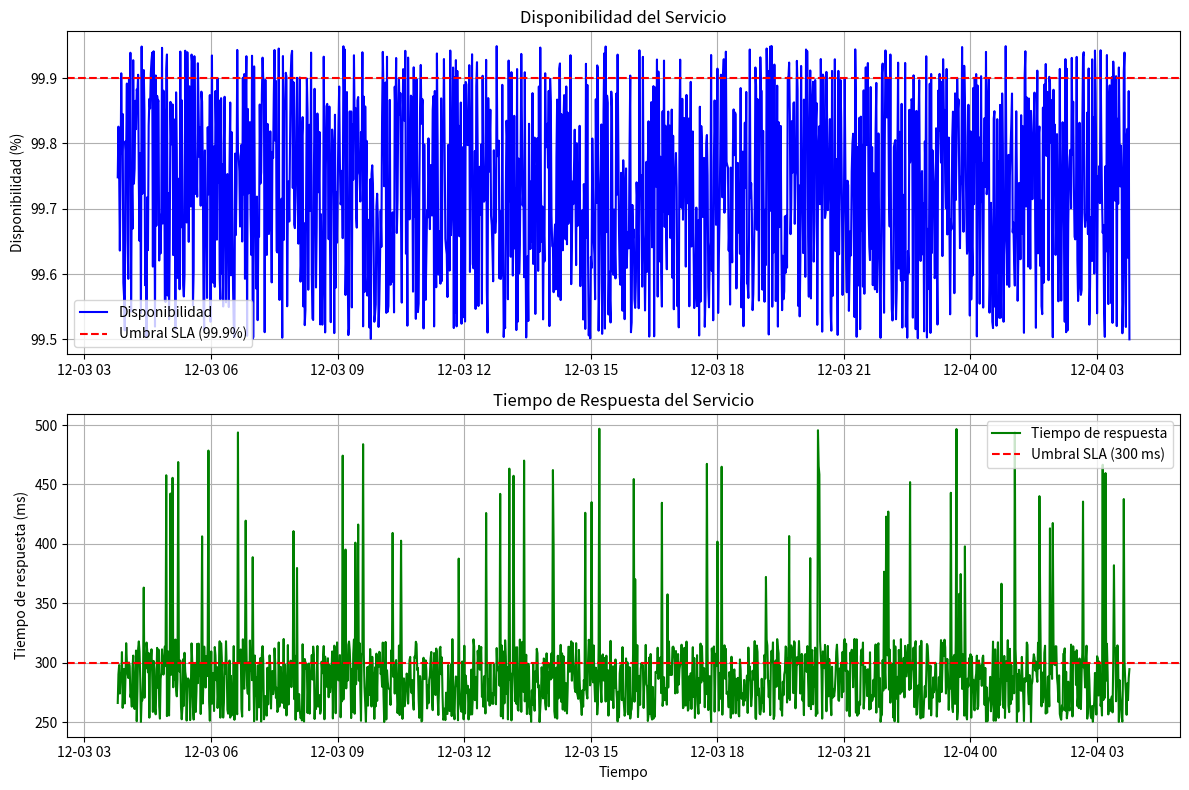

Recreate this plot in Python.
import random
import statistics
import json
from datetime import datetime, timedelta
from pathlib import Path
from typing import Dict, Tuple
import matplotlib.pyplot as plt
import numpy as np


class SLAValidator:
    """
    Clase para validar métricas de servicio contra los SLAs definidos
    SLA de disponibilidad: 99.9%
    SLA de tiempo de respuesta: < 300 ms
    SLA de resolución de incidencias: >= 95%
    """

    def __init__(self):
        self.availability_threshold = 99.9  # 99.9% de disponibilidad
        self.response_time_threshold = 300  # 300 ms máximo
        self.incident_resolution_threshold = 95.0  # Porcentaje mínimo de incidencias resueltas
        self.metrics = {
            "availability": [],
            "response_times": [],
            "timestamps": [],
            "incidents": [],
        }

    def generate_sample_data(self, hours: int = 24) -> None:
        """
        Genera datos de muestra para simular métricas reales
        """
        print("Generando datos de muestra...")

        current_time = datetime.now()
        for i in range(hours * 60):  # Datos por minuto durante X horas
            timestamp = current_time - timedelta(minutes=i)

            # Simular disponibilidad (99.5% - 99.95% para hacerlo realista)
            availability = random.uniform(99.5, 99.95)

            # Simular tiempos de respuesta (250ms - 350ms con algunos picos)
            if random.random() < 0.05:  # 5% de probabilidad de pico
                response_time = random.uniform(350, 500)
            else:
                response_time = random.uniform(250, 320)

            self.metrics["availability"].append(availability)
            self.metrics["response_times"].append(response_time)
            self.metrics["timestamps"].append(timestamp)

            # Una incidencia representa un evento registrado durante la medición.
            # La mayoría se resuelve dentro de la ventana de reporte.
            if random.random() < 0.03:
                self.metrics["incidents"].append(
                    {
                        "id": f"INC-{i + 1:05d}",
                        "reported_at": timestamp,
                        "resolved": random.random() < 0.97,
                    }
                )

        # Invertir para tener datos cronológicos
        for key in ("availability", "response_times", "timestamps", "incidents"):
            self.metrics[key].reverse()

    def calculate_incident_resolution_compliance(self) -> Tuple[float, bool, int, int]:
        """Calcula la tasa de resolución de las incidencias registradas."""
        incidents = self.metrics["incidents"]
        total_incidents = len(incidents)
        resolved_incidents = sum(incident["resolved"] for incident in incidents)

        # Si no se registran incidencias, no queda ninguna sin resolver en el período.
        resolution_rate = 100.0 if total_incidents == 0 else (resolved_incidents / total_incidents) * 100
        complies = resolution_rate >= self.incident_resolution_threshold

        print(f"Tasa de resolución de incidencias: {resolution_rate:.2f}%")
        print(f"Incidencias resueltas: {resolved_incidents}/{total_incidents}")
        print(f"Umbral SLA: {self.incident_resolution_threshold}%")
        print(f"¿Cumple SLA? {'OK' if complies else 'No'}")

        return resolution_rate, complies, resolved_incidents, total_incidents

    def calculate_availability_compliance(self) -> Tuple[float, bool]:
        """
        Calcula el cumplimiento del SLA de disponibilidad
        Returns: (disponibilidad_promedio, cumple_sla)
        """
        if not self.metrics["availability"]:
            raise ValueError("No se han generado datos de disponibilidad")

        avg_availability = statistics.mean(self.metrics["availability"])
        complies = avg_availability >= self.availability_threshold

        print(f"Disponibilidad promedio: {avg_availability:.3f}%")
        print(f"Umbral SLA: {self.availability_threshold}%")
        print(f"¿Cumple SLA? {'OK' if complies else 'No'}")

        return avg_availability, complies

    def calculate_response_time_compliance(self) -> Tuple[float, float, bool]:
        """
        Calcula el cumplimiento del SLA de tiempo de respuesta
        Returns: (promedio, percentil_95, cumple_sla)
        """
        if not self.metrics["response_times"]:
            raise ValueError("No se han generado datos de tiempo de respuesta")

        avg_response = statistics.mean(self.metrics["response_times"])
        percentile_95 = float(np.percentile(self.metrics["response_times"], 95))

        # El SLA se cumple si el percentil 95 está por debajo del umbral
        complies = percentile_95 <= self.response_time_threshold

        print(f"Tiempo de respuesta promedio: {avg_response:.2f} ms")
        print(f"Percentil 95: {percentile_95:.2f} ms")
        print(f"Umbral SLA: {self.response_time_threshold} ms")
        print(f"¿Cumple SLA? {'OK' if complies else 'No'}")

        return avg_response, percentile_95, complies

    def identify_violations(self) -> Dict:
        """
        Identifica violaciones específicas de los SLAs
        """
        violations = {
            "availability_violations": [],
            "response_time_violations": [],
            "concurrent_violations": [],
            "unresolved_incidents": [],
        }

        for avail, resp_time, timestamp in zip(
            self.metrics["availability"],
            self.metrics["response_times"],
            self.metrics["timestamps"],
        ):
            # Verificar violaciones de disponibilidad
            if avail < self.availability_threshold:
                violations["availability_violations"].append(
                    {"timestamp": timestamp, "value": avail, "threshold": self.availability_threshold}
                )

            # Verificar violaciones de tiempo de respuesta
            if resp_time > self.response_time_threshold:
                violations["response_time_violations"].append(
                    {"timestamp": timestamp, "value": resp_time, "threshold": self.response_time_threshold}
                )

            # Verificar violaciones concurrentes
            if avail < self.availability_threshold and resp_time > self.response_time_threshold:
                violations["concurrent_violations"].append(
                    {"timestamp": timestamp, "availability": avail, "response_time": resp_time}
                )

        for incident in self.metrics["incidents"]:
            if not incident["resolved"]:
                violations["unresolved_incidents"].append(incident)

        return violations

    def generate_compliance_report(self) -> Dict:
        """
        Genera un reporte completo de cumplimiento de SLAs
        """
        print("\n" + "=" * 50)
        print("REPORTE DE CUMPLIMIENTO DE SLA")
        print("=" * 50)

        # Calcular métricas principales
        avg_availability, availability_complies = self.calculate_availability_compliance()
        avg_response, percentile_95, response_complies = self.calculate_response_time_compliance()
        resolution_rate, resolution_complies, resolved_incidents, total_incidents = (
            self.calculate_incident_resolution_compliance()
        )

        # Identificar violaciones
        violations = self.identify_violations()

        # Calcular porcentajes de cumplimiento
        total_samples = len(self.metrics["availability"])
        availability_compliance_rate = (1 - len(violations["availability_violations"]) / total_samples) * 100
        response_time_compliance_rate = (1 - len(violations["response_time_violations"]) / total_samples) * 100

        report = {
            "generated_at": datetime.now(),
            "overall_availability": {
                "value": avg_availability,
                "threshold": self.availability_threshold,
                "complies": availability_complies,
                "compliance_rate": availability_compliance_rate,
            },
            "response_time": {
                "average": avg_response,
                "percentile_95": percentile_95,
                "threshold": self.response_time_threshold,
                "complies": response_complies,
                "compliance_rate": response_time_compliance_rate,
            },
            "incident_resolution": {
                "resolution_rate": resolution_rate,
                "threshold": self.incident_resolution_threshold,
                "complies": resolution_complies,
                "resolved_incidents": resolved_incidents,
                "total_incidents": total_incidents,
            },
            "violations": violations,
            "summary": {
                "total_samples": total_samples,
                "overall_compliance": availability_complies and response_complies and resolution_complies,
                "availability_violation_count": len(violations["availability_violations"]),
                "response_time_violation_count": len(violations["response_time_violations"]),
                "concurrent_violation_count": len(violations["concurrent_violations"]),
                "unresolved_incident_count": len(violations["unresolved_incidents"]),
            },
        }

        # Imprimir resumen
        print(f"\nResumen de violaciones:")
        print(f"- Violaciones de disponibilidad: {report['summary']['availability_violation_count']}")
        print(f"- Violaciones de tiempo de respuesta: {report['summary']['response_time_violation_count']}")
        print(f"- Violaciones concurrentes: {report['summary']['concurrent_violation_count']}")
        print(f"- Incidencias sin resolver: {report['summary']['unresolved_incident_count']}")
        print(f"\nCumplimiento general del SLA: {'OK' if report['summary']['overall_compliance'] else 'No'}")

        return report

    @staticmethod
    def save_report_as_json(report: Dict, output_path: str = "reporte_cumplimiento_sla.json") -> Path:
        """Guarda el reporte en JSON, convirtiendo las fechas al formato ISO 8601."""
        destination = Path(output_path)
        with destination.open("w", encoding="utf-8") as file:
            json.dump(report, file, ensure_ascii=False, indent=2, default=lambda value: value.isoformat())

        print(f"Informe JSON generado: {destination.resolve()}")
        return destination

    def plot_metrics(self) -> None:
        """
        Genera gráficos para visualizar las métricas y el cumplimiento del SLA
        """
        if not self.metrics["timestamps"]:
            raise ValueError("No hay datos para graficar")

        fig, (ax1, ax2) = plt.subplots(2, 1, figsize=(12, 8))

        # Gráfico de disponibilidad
        ax1.plot(self.metrics["timestamps"], self.metrics["availability"], "b-", label="Disponibilidad")
        ax1.axhline(
            y=self.availability_threshold,
            color="r",
            linestyle="--",
            label=f"Umbral SLA ({self.availability_threshold}%)",
        )
        ax1.set_ylabel("Disponibilidad (%)")
        ax1.set_title("Disponibilidad del Servicio")
        ax1.legend()
        ax1.grid(True)

        # Gráfico de tiempo de respuesta
        ax2.plot(self.metrics["timestamps"], self.metrics["response_times"], "g-", label="Tiempo de respuesta")
        ax2.axhline(
            y=self.response_time_threshold,
            color="r",
            linestyle="--",
            label=f"Umbral SLA ({self.response_time_threshold} ms)",
        )
        ax2.set_ylabel("Tiempo de respuesta (ms)")
        ax2.set_xlabel("Tiempo")
        ax2.set_title("Tiempo de Respuesta del Servicio")
        ax2.legend()
        ax2.grid(True)

        plt.tight_layout()
        plt.show()


def main():
    """
    Función principal para demostrar el uso del validador de SLA
    """
    # Crear instancia del validador
    validator = SLAValidator()

    # Generar datos de muestra (24 horas de datos por minuto)
    validator.generate_sample_data(hours=24)

    # Generar reporte de cumplimiento
    report = validator.generate_compliance_report()

    # Guardar también el informe estructurado para integrarlo con otros sistemas.
    validator.save_report_as_json(report)

    # Mostrar gráficos
    validator.plot_metrics()

    # Análisis adicional
    print("\n" + "=" * 50)
    print("ANÁLISIS DETALLADO")
    print("=" * 50)

    # Mostrar algunas violaciones específicas si existen
    if report["violations"]["availability_violations"]:
        print(f"\nPrimera violación de disponibilidad:")
        violation = report["violations"]["availability_violations"][0]
        print(f"  Hora: {violation['timestamp']}")
        print(f"  Valor: {violation['value']:.3f}%")
        print(f"  Umbral: {violation['threshold']}%")

    if report["violations"]["response_time_violations"]:
        print(f"\nPrimera violación de tiempo de respuesta:")
        violation = report["violations"]["response_time_violations"][0]
        print(f"  Hora: {violation['timestamp']}")
        print(f"  Valor: {violation['value']:.2f} ms")
        print(f"  Umbral: {violation['threshold']} ms")

    # Recomendaciones basadas en el análisis
    print(f"\nRecomendaciones:")
    if not report["overall_availability"]["complies"]:
        print("Mejorar la disponibilidad del servicio")
    if not report["response_time"]["complies"]:
        print("Optimizar el tiempo de respuesta")
    if not report["incident_resolution"]["complies"]:
        print("Reducir el backlog y priorizar la resolución de incidencias abiertas")
    if report["summary"]["overall_compliance"]:
        print("El servicio cumple con todos los SLAs")
    else:
        print("Se requieren acciones correctivas")


if __name__ == "__main__":
    main()
